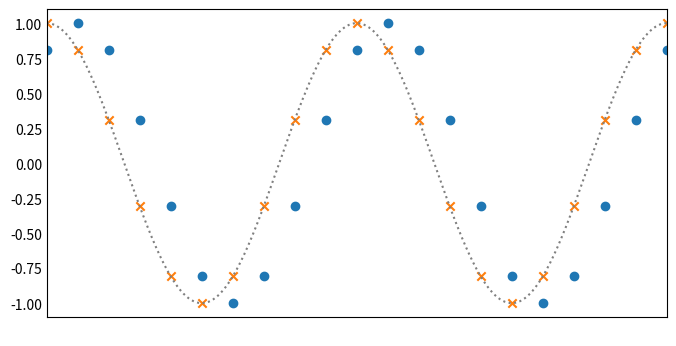

Write Python code to recreate this figure. (Note: this script raises an exception after producing the figure.)
import matplotlib.pyplot as plt
import numpy as np

fig = plt.figure(figsize=(8, 4))

x = np.linspace(0, 2 * np.pi * 2, 500)
x2 = np.linspace(0, 2 * np.pi * 2, 21)
y1 = np.cos(x)
y2 = np.cos(x2 - np.pi / 5)
y3 = np.cos(x2)

plt.plot(
    x,
    y1,
    linestyle="dotted",
    color="gray"
)


plt.scatter(
    x2,
    y2,
)

plt.scatter(
    x2,
    y3,
    marker='x',
)

plt.xlim([x[0], x[-1]])
plt.xticks(color="None")
plt.tick_params(length=0)

plt.savefig('../assets/images/phase.png')

print(
    np.fft.rfft(y2, n=20, axis=0)
)
